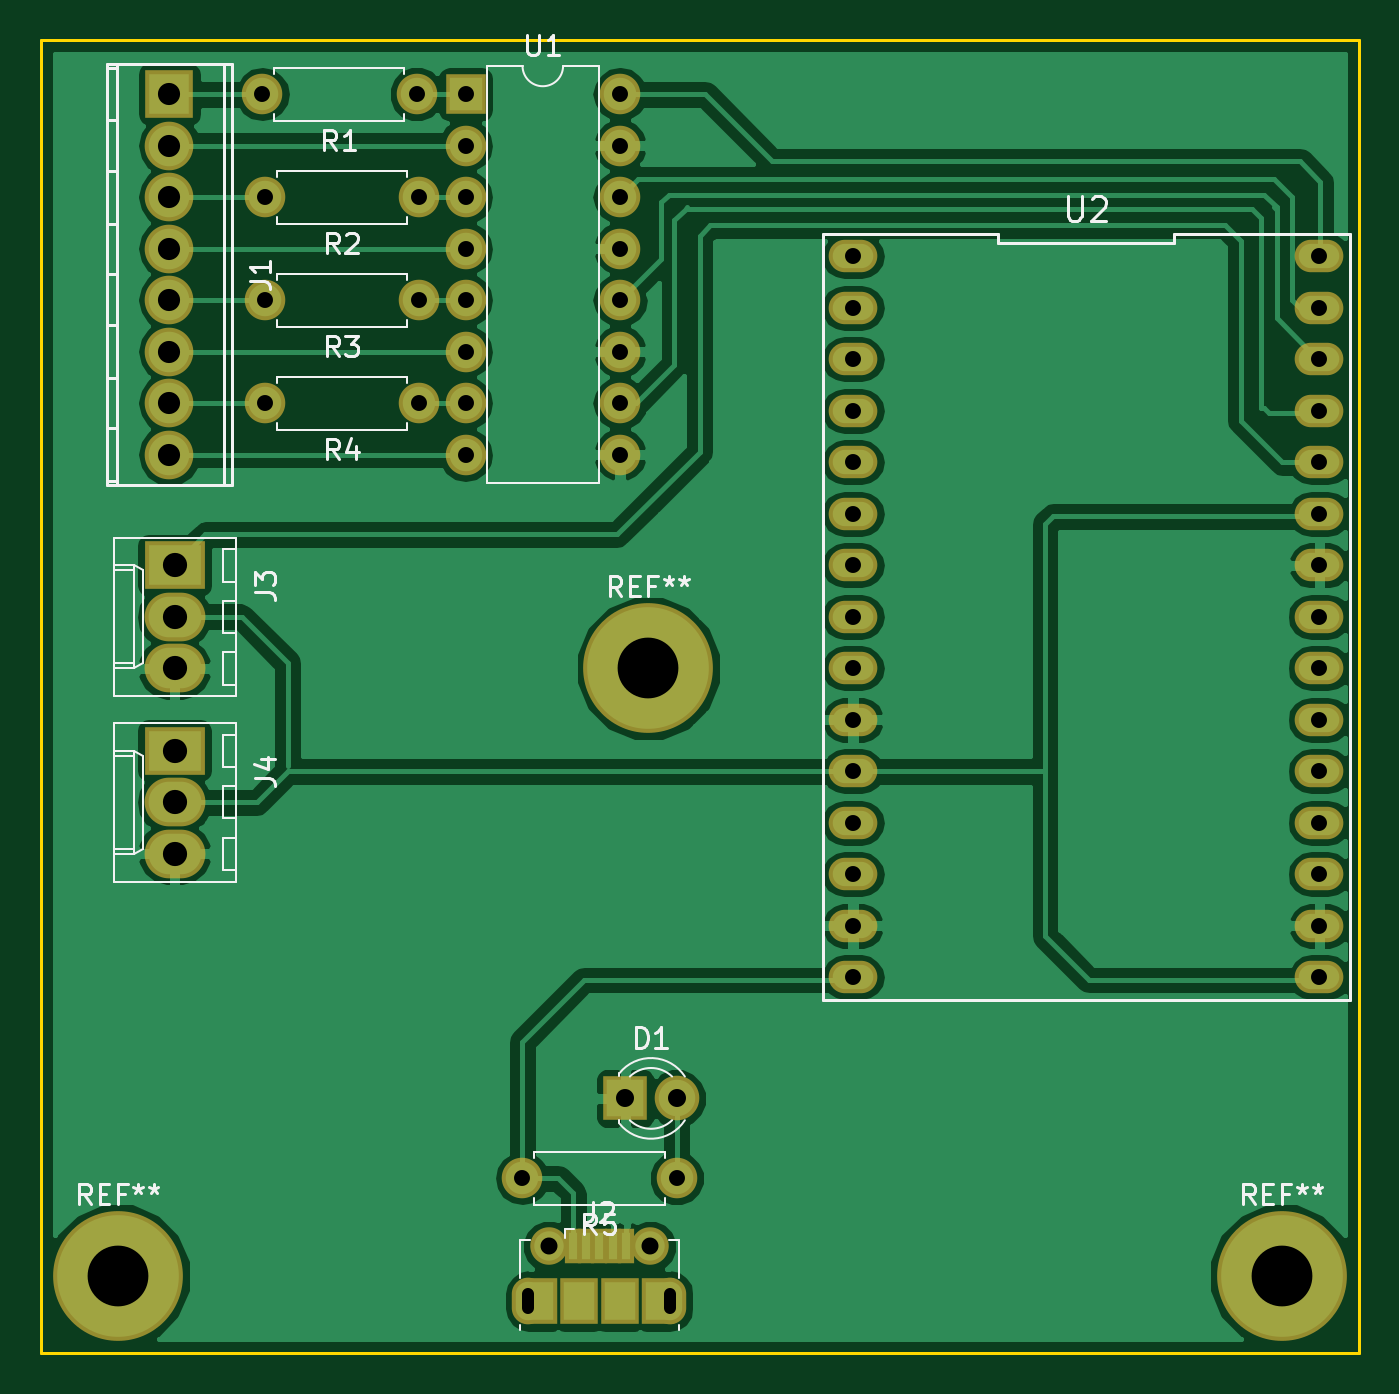
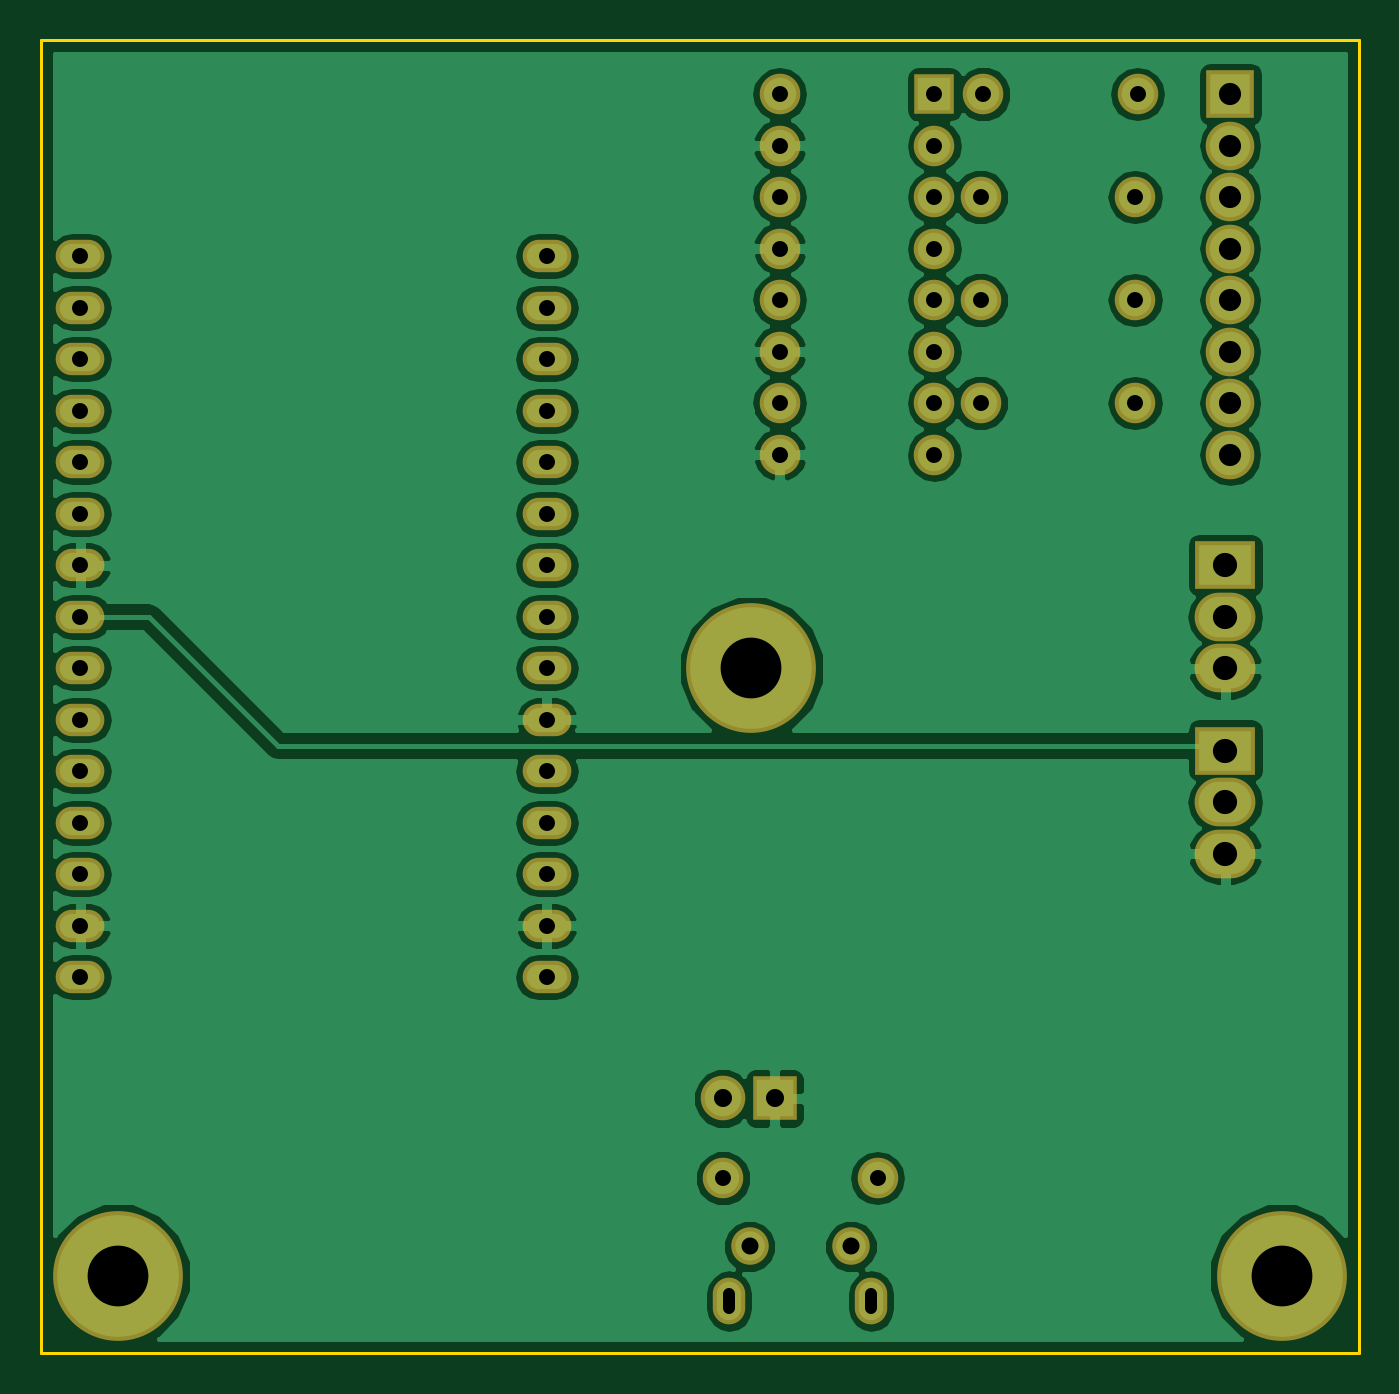
Circuit board: 8 layer files. Board 65.0 x 64.8 mm.
- bottom_copper: Sender-B.Cu.gbr (76800 bytes)
- bottom_mask: Sender-B.Mask.gbr (2707 bytes)
- bottom_silk: Sender-B.SilkS.gbr (265 bytes)
- outline: Sender-Edge.Cuts.gbr (493 bytes)
- top_copper: Sender-F.Cu.gbr (71468 bytes)
- top_mask: Sender-F.Mask.gbr (3050 bytes)
- top_silk: Sender-F.SilkS.gbr (15339 bytes)
- drill: Sender.drl (1337 bytes)

=== bottom_copper: Sender-B.Cu.gbr (76800 bytes, source omitted) ===
=== bottom_mask: Sender-B.Mask.gbr ===
G04 #@! TF.FileFunction,Soldermask,Bot*
%FSLAX46Y46*%
G04 Gerber Fmt 4.6, Leading zero omitted, Abs format (unit mm)*
G04 Created by KiCad (PCBNEW 4.0.7) date 07/11/18 14:17:59*
%MOMM*%
%LPD*%
G01*
G04 APERTURE LIST*
%ADD10C,0.100000*%
%ADD11O,2.400000X1.600000*%
%ADD12R,2.200000X2.200000*%
%ADD13C,2.200000*%
%ADD14O,2.398980X2.398980*%
%ADD15R,2.398980X2.398980*%
%ADD16C,1.850000*%
%ADD17O,1.600000X2.300000*%
%ADD18C,2.000000*%
%ADD19O,2.000000X2.000000*%
%ADD20R,2.000000X2.000000*%
%ADD21C,6.400000*%
%ADD22R,3.000000X2.400000*%
%ADD23O,3.000000X2.400000*%
G04 APERTURE END LIST*
D10*
D11*
X190570000Y-63754000D03*
X167570000Y-63754000D03*
X190570000Y-66294000D03*
X167570000Y-66294000D03*
X190570000Y-68834000D03*
X167570000Y-68834000D03*
X190570000Y-71374000D03*
X167570000Y-71374000D03*
X190570000Y-73914000D03*
X167570000Y-73914000D03*
X190570000Y-76454000D03*
X167570000Y-76454000D03*
X190570000Y-78994000D03*
X167570000Y-78994000D03*
X190570000Y-81534000D03*
X167570000Y-81534000D03*
X190570000Y-84074000D03*
X167570000Y-84074000D03*
X190570000Y-86614000D03*
X167570000Y-86614000D03*
X190570000Y-89154000D03*
X167570000Y-89154000D03*
X190570000Y-91694000D03*
X167570000Y-91694000D03*
X190570000Y-94234000D03*
X167570000Y-94234000D03*
X190570000Y-96774000D03*
X167570000Y-96774000D03*
X190570000Y-99314000D03*
X167570000Y-99314000D03*
D12*
X156337000Y-105283000D03*
D13*
X158877000Y-105283000D03*
D14*
X133858000Y-63373000D03*
D15*
X133858000Y-55753000D03*
D14*
X133858000Y-58293000D03*
X133858000Y-60833000D03*
X133858000Y-65913000D03*
X133858000Y-68453000D03*
X133858000Y-70993000D03*
X133858000Y-73533000D03*
D16*
X152567000Y-112585000D03*
X157567000Y-112585000D03*
D17*
X151567000Y-115285000D03*
X158567000Y-115285000D03*
D18*
X146050000Y-55753000D03*
D19*
X138430000Y-55753000D03*
D18*
X146177000Y-60833000D03*
D19*
X138557000Y-60833000D03*
D18*
X146177000Y-65913000D03*
D19*
X138557000Y-65913000D03*
D18*
X146177000Y-70993000D03*
D19*
X138557000Y-70993000D03*
D18*
X158877000Y-109220000D03*
D19*
X151257000Y-109220000D03*
D20*
X148463000Y-55753000D03*
D19*
X156083000Y-73533000D03*
X148463000Y-58293000D03*
X156083000Y-70993000D03*
X148463000Y-60833000D03*
X156083000Y-68453000D03*
X148463000Y-63373000D03*
X156083000Y-65913000D03*
X148463000Y-65913000D03*
X156083000Y-63373000D03*
X148463000Y-68453000D03*
X156083000Y-60833000D03*
X148463000Y-70993000D03*
X156083000Y-58293000D03*
X148463000Y-73533000D03*
X156083000Y-55753000D03*
D21*
X131318000Y-114046000D03*
X188722000Y-114046000D03*
X157480000Y-84074000D03*
D22*
X134112000Y-78994000D03*
D23*
X134112000Y-81534000D03*
X134112000Y-84074000D03*
D22*
X134112000Y-88138000D03*
D23*
X134112000Y-90678000D03*
X134112000Y-93218000D03*
M02*

=== bottom_silk: Sender-B.SilkS.gbr ===
G04 #@! TF.FileFunction,Legend,Bot*
%FSLAX46Y46*%
G04 Gerber Fmt 4.6, Leading zero omitted, Abs format (unit mm)*
G04 Created by KiCad (PCBNEW 4.0.7) date 07/11/18 14:17:59*
%MOMM*%
%LPD*%
G01*
G04 APERTURE LIST*
%ADD10C,0.100000*%
G04 APERTURE END LIST*
D10*
M02*

=== outline: Sender-Edge.Cuts.gbr ===
G04 #@! TF.FileFunction,Profile,NP*
%FSLAX46Y46*%
G04 Gerber Fmt 4.6, Leading zero omitted, Abs format (unit mm)*
G04 Created by KiCad (PCBNEW 4.0.7) date 07/11/18 14:17:59*
%MOMM*%
%LPD*%
G01*
G04 APERTURE LIST*
%ADD10C,0.100000*%
%ADD11C,0.150000*%
G04 APERTURE END LIST*
D10*
D11*
X192532000Y-117856000D02*
X192532000Y-53086000D01*
X127508000Y-117856000D02*
X192532000Y-117856000D01*
X127508000Y-53086000D02*
X127508000Y-117856000D01*
X192532000Y-53086000D02*
X127508000Y-53086000D01*
M02*

=== top_copper: Sender-F.Cu.gbr (71468 bytes, source omitted) ===
=== top_mask: Sender-F.Mask.gbr ===
G04 #@! TF.FileFunction,Soldermask,Top*
%FSLAX46Y46*%
G04 Gerber Fmt 4.6, Leading zero omitted, Abs format (unit mm)*
G04 Created by KiCad (PCBNEW 4.0.7) date 07/11/18 14:17:59*
%MOMM*%
%LPD*%
G01*
G04 APERTURE LIST*
%ADD10C,0.100000*%
%ADD11O,2.400000X1.600000*%
%ADD12R,2.200000X2.200000*%
%ADD13C,2.200000*%
%ADD14O,2.398980X2.398980*%
%ADD15R,2.398980X2.398980*%
%ADD16R,1.900000X2.300000*%
%ADD17C,1.850000*%
%ADD18R,0.800000X1.750000*%
%ADD19O,1.600000X2.300000*%
%ADD20R,1.600000X2.300000*%
%ADD21C,2.000000*%
%ADD22O,2.000000X2.000000*%
%ADD23R,2.000000X2.000000*%
%ADD24C,6.400000*%
%ADD25R,3.000000X2.400000*%
%ADD26O,3.000000X2.400000*%
G04 APERTURE END LIST*
D10*
D11*
X190570000Y-63754000D03*
X167570000Y-63754000D03*
X190570000Y-66294000D03*
X167570000Y-66294000D03*
X190570000Y-68834000D03*
X167570000Y-68834000D03*
X190570000Y-71374000D03*
X167570000Y-71374000D03*
X190570000Y-73914000D03*
X167570000Y-73914000D03*
X190570000Y-76454000D03*
X167570000Y-76454000D03*
X190570000Y-78994000D03*
X167570000Y-78994000D03*
X190570000Y-81534000D03*
X167570000Y-81534000D03*
X190570000Y-84074000D03*
X167570000Y-84074000D03*
X190570000Y-86614000D03*
X167570000Y-86614000D03*
X190570000Y-89154000D03*
X167570000Y-89154000D03*
X190570000Y-91694000D03*
X167570000Y-91694000D03*
X190570000Y-94234000D03*
X167570000Y-94234000D03*
X190570000Y-96774000D03*
X167570000Y-96774000D03*
X190570000Y-99314000D03*
X167570000Y-99314000D03*
D12*
X156337000Y-105283000D03*
D13*
X158877000Y-105283000D03*
D14*
X133858000Y-63373000D03*
D15*
X133858000Y-55753000D03*
D14*
X133858000Y-58293000D03*
X133858000Y-60833000D03*
X133858000Y-65913000D03*
X133858000Y-68453000D03*
X133858000Y-70993000D03*
X133858000Y-73533000D03*
D16*
X156067000Y-115285000D03*
D17*
X152567000Y-112585000D03*
D18*
X154417000Y-112585000D03*
X153767000Y-112585000D03*
X156367000Y-112585000D03*
X155717000Y-112585000D03*
X155067000Y-112585000D03*
D17*
X157567000Y-112585000D03*
D16*
X154067000Y-115285000D03*
D19*
X151567000Y-115285000D03*
X158567000Y-115285000D03*
D20*
X157967000Y-115285000D03*
X152167000Y-115285000D03*
D21*
X146050000Y-55753000D03*
D22*
X138430000Y-55753000D03*
D21*
X146177000Y-60833000D03*
D22*
X138557000Y-60833000D03*
D21*
X146177000Y-65913000D03*
D22*
X138557000Y-65913000D03*
D21*
X146177000Y-70993000D03*
D22*
X138557000Y-70993000D03*
D21*
X158877000Y-109220000D03*
D22*
X151257000Y-109220000D03*
D23*
X148463000Y-55753000D03*
D22*
X156083000Y-73533000D03*
X148463000Y-58293000D03*
X156083000Y-70993000D03*
X148463000Y-60833000D03*
X156083000Y-68453000D03*
X148463000Y-63373000D03*
X156083000Y-65913000D03*
X148463000Y-65913000D03*
X156083000Y-63373000D03*
X148463000Y-68453000D03*
X156083000Y-60833000D03*
X148463000Y-70993000D03*
X156083000Y-58293000D03*
X148463000Y-73533000D03*
X156083000Y-55753000D03*
D24*
X131318000Y-114046000D03*
X188722000Y-114046000D03*
X157480000Y-84074000D03*
D25*
X134112000Y-78994000D03*
D26*
X134112000Y-81534000D03*
X134112000Y-84074000D03*
D25*
X134112000Y-88138000D03*
D26*
X134112000Y-90678000D03*
X134112000Y-93218000D03*
M02*

=== top_silk: Sender-F.SilkS.gbr (15339 bytes, source omitted) ===
=== drill: Sender.drl ===
M48
;DRILL file {KiCad 4.0.7} date 07/11/18 14:18:06
;FORMAT={-:-/ absolute / inch / decimal}
FMAT,2
INCH,TZ
T1C0.024
T2C0.031
T3C0.033
T4C0.035
T5C0.043
T6C0.047
T7C0.118
%
G90
G05
M72
T2
X5.45Y-2.195
X5.455Y-2.395
X5.455Y-2.595
X5.455Y-2.795
X5.75Y-2.195
X5.755Y-2.395
X5.755Y-2.595
X5.755Y-2.795
X5.845Y-2.195
X5.845Y-2.295
X5.845Y-2.395
X5.845Y-2.495
X5.845Y-2.595
X5.845Y-2.695
X5.845Y-2.795
X5.845Y-2.895
X5.955Y-4.3
X6.145Y-2.195
X6.145Y-2.295
X6.145Y-2.395
X6.145Y-2.495
X6.145Y-2.595
X6.145Y-2.695
X6.145Y-2.795
X6.145Y-2.895
X6.255Y-4.3
X6.5972Y-2.51
X6.5972Y-2.61
X6.5972Y-2.71
X6.5972Y-2.81
X6.5972Y-2.91
X6.5972Y-3.01
X6.5972Y-3.11
X6.5972Y-3.21
X6.5972Y-3.31
X6.5972Y-3.41
X6.5972Y-3.51
X6.5972Y-3.61
X6.5972Y-3.71
X6.5972Y-3.81
X6.5972Y-3.91
X7.5028Y-2.51
X7.5028Y-2.61
X7.5028Y-2.71
X7.5028Y-2.81
X7.5028Y-2.91
X7.5028Y-3.01
X7.5028Y-3.11
X7.5028Y-3.21
X7.5028Y-3.31
X7.5028Y-3.41
X7.5028Y-3.51
X7.5028Y-3.61
X7.5028Y-3.71
X7.5028Y-3.81
X7.5028Y-3.91
T3
X6.0066Y-4.4325
X6.2034Y-4.4325
T4
X6.155Y-4.145
X6.255Y-4.145
T5
X5.27Y-2.195
X5.27Y-2.295
X5.27Y-2.395
X5.27Y-2.495
X5.27Y-2.595
X5.27Y-2.695
X5.27Y-2.795
X5.27Y-2.895
T6
X5.28Y-3.11
X5.28Y-3.21
X5.28Y-3.31
X5.28Y-3.47
X5.28Y-3.57
X5.28Y-3.67
T7
X5.17Y-4.49
X6.2Y-3.31
X7.43Y-4.49
T1
X5.9672Y-4.5526G85X5.9672Y-4.525
G05
X6.2428Y-4.525G85X6.2428Y-4.5526
G05
T0
M30

